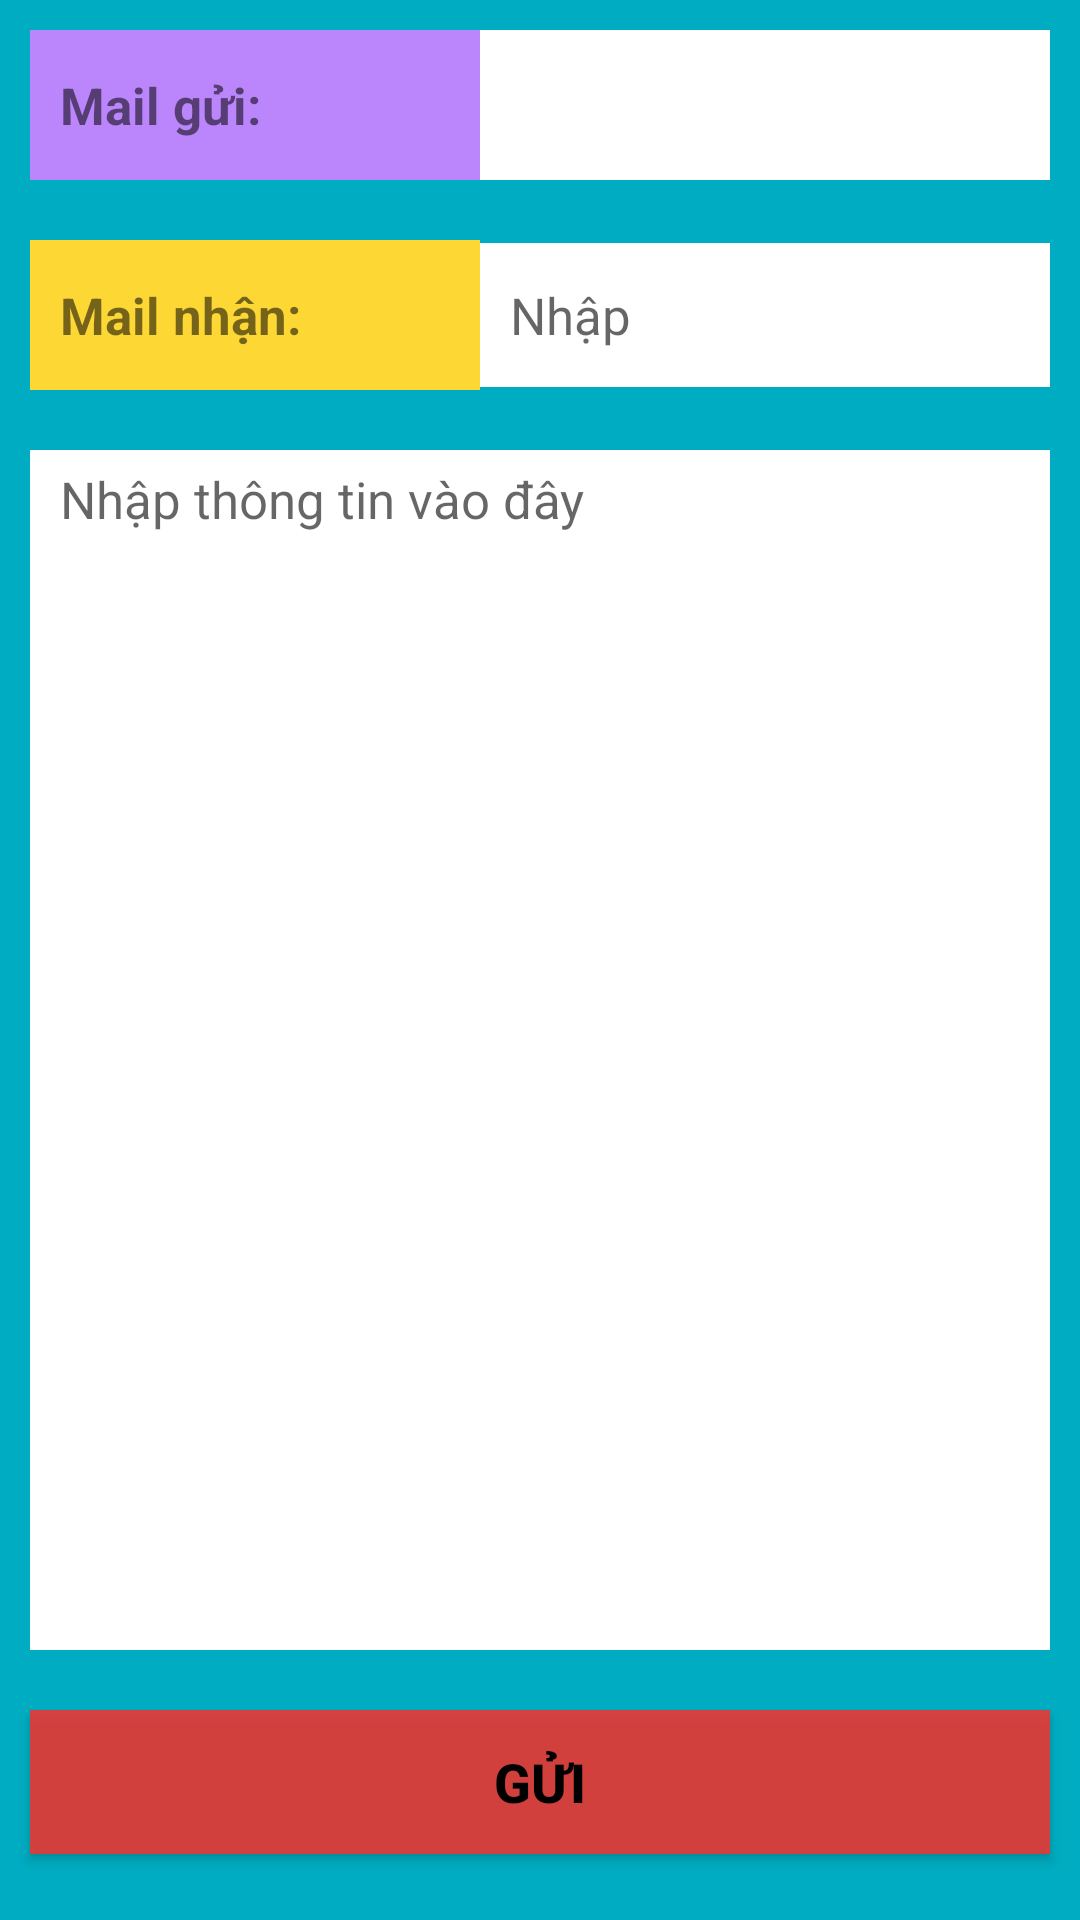

Produce the Android XML layout that renders to this screen, including the resource entries it uses.
<!-- AndroidManifest.xml: application theme Theme.CK -->
<!-- res/layout/layout_mail.xml -->
<?xml version="1.0" encoding="utf-8"?>
<LinearLayout xmlns:android="http://schemas.android.com/apk/res/android"
    android:layout_width="match_parent"
    android:layout_height="wrap_content"
    android:background="#00ACC1"
    android:orientation="vertical">

    <LinearLayout
        android:layout_width="match_parent"
        android:layout_height="wrap_content"
        android:orientation="horizontal"
        android:layout_margin="10dp">
        <TextView
            android:layout_width="150dp"
            android:layout_height="50dp"
            android:text="Mail gửi:"
            android:gravity="center|left"
            android:paddingLeft="10dp"
            style="@style/thanh_toan"
            android:textStyle="bold"
            android:textSize="17sp"
            android:background="@color/purple_200"/>
        <TextView
            android:id="@+id/txtmailgui"
            android:layout_width="match_parent"
            android:layout_height="50dp"
            android:gravity="center|left"
            android:paddingLeft="10dp"
            android:textSize="17sp"
            android:textColor="@color/black"
            android:background="@color/white"/>
    </LinearLayout>
    <LinearLayout
        android:layout_width="match_parent"
        android:layout_height="wrap_content"
        android:orientation="horizontal"
        android:layout_margin="10dp">
        <TextView
            android:layout_width="150dp"
            android:layout_height="50dp"
            android:text="Mail nhận:"
            android:gravity="center|left"
            android:paddingLeft="10dp"
            style="@style/thanh_toan"
            android:textStyle="bold"
            android:textSize="17sp"
            android:background="#FDD835"/>

        <EditText
            android:id="@+id/txtmailnhan"
            android:layout_width="match_parent"
            android:layout_height="wrap_content"
            android:gravity="center|left"
            android:hint="Nhập"
            android:minHeight="48dp"
            android:paddingLeft="10dp"
            android:textColor="@color/black"
            android:textSize="17sp"
            android:background="@color/white"/>
    </LinearLayout>
    <LinearLayout
        android:layout_width="match_parent"
        android:layout_height="wrap_content"
        android:orientation="horizontal"
        android:layout_margin="10dp">
    <EditText
        android:id="@+id/txtthongtin"
        android:layout_width="match_parent"
        android:layout_height="400dp"
        android:gravity="top|left"
        android:paddingLeft="10dp"
        android:hint="Nhập thông tin vào đây"
        android:textSize="17sp"
        android:paddingTop="5dp"
        android:textColor="@color/black"
        android:background="@color/white"/>
    </LinearLayout>
    <Button
        android:id="@+id/btnsendmail"
        android:layout_width="match_parent"
        android:layout_height="wrap_content"
        android:text="Gửi"
        android:textStyle="bold"
        android:textColor="@color/black"
        android:background="#E9E53935"
        android:textSize="18sp"
        android:layout_margin="10dp"/>
</LinearLayout>
<!-- resources referenced by this layout -->
<resources>
  <style name="thanh_toan">
          <item name="fontFamily">@font/failing3</item>
      </style>
  <style name="Theme.CK" parent="Theme.AppCompat.DayNight.DarkActionBar">
          
          <item name="colorPrimary">@color/purple_500</item>
          <item name="colorPrimaryVariant">@color/purple_700</item>
          <item name="colorOnPrimary">@color/white</item>
          
          <item name="colorSecondary">@color/teal_200</item>
          <item name="colorSecondaryVariant">@color/teal_700</item>
          <item name="colorOnSecondary">@color/black</item>
          
          <item name="android:statusBarColor" tools:targetApi="l">?attr/colorPrimaryVariant</item>
          
          <item name="windowNoTitle">true</item>
      </style>
  <!-- not gathered from this repository: default colours our renderer supplied (Android Studio template values) -->
  <color name="purple_200">#FFBB86FC</color>
  <color name="purple_500">#FF6200EE</color>
  <color name="purple_700">#FF3700B3</color>
  <color name="teal_200">#FF03DAC5</color>
  <color name="teal_700">#FF018786</color>
  <color name="black">#FF000000</color>
  <color name="white">#FFFFFFFF</color>
</resources>
